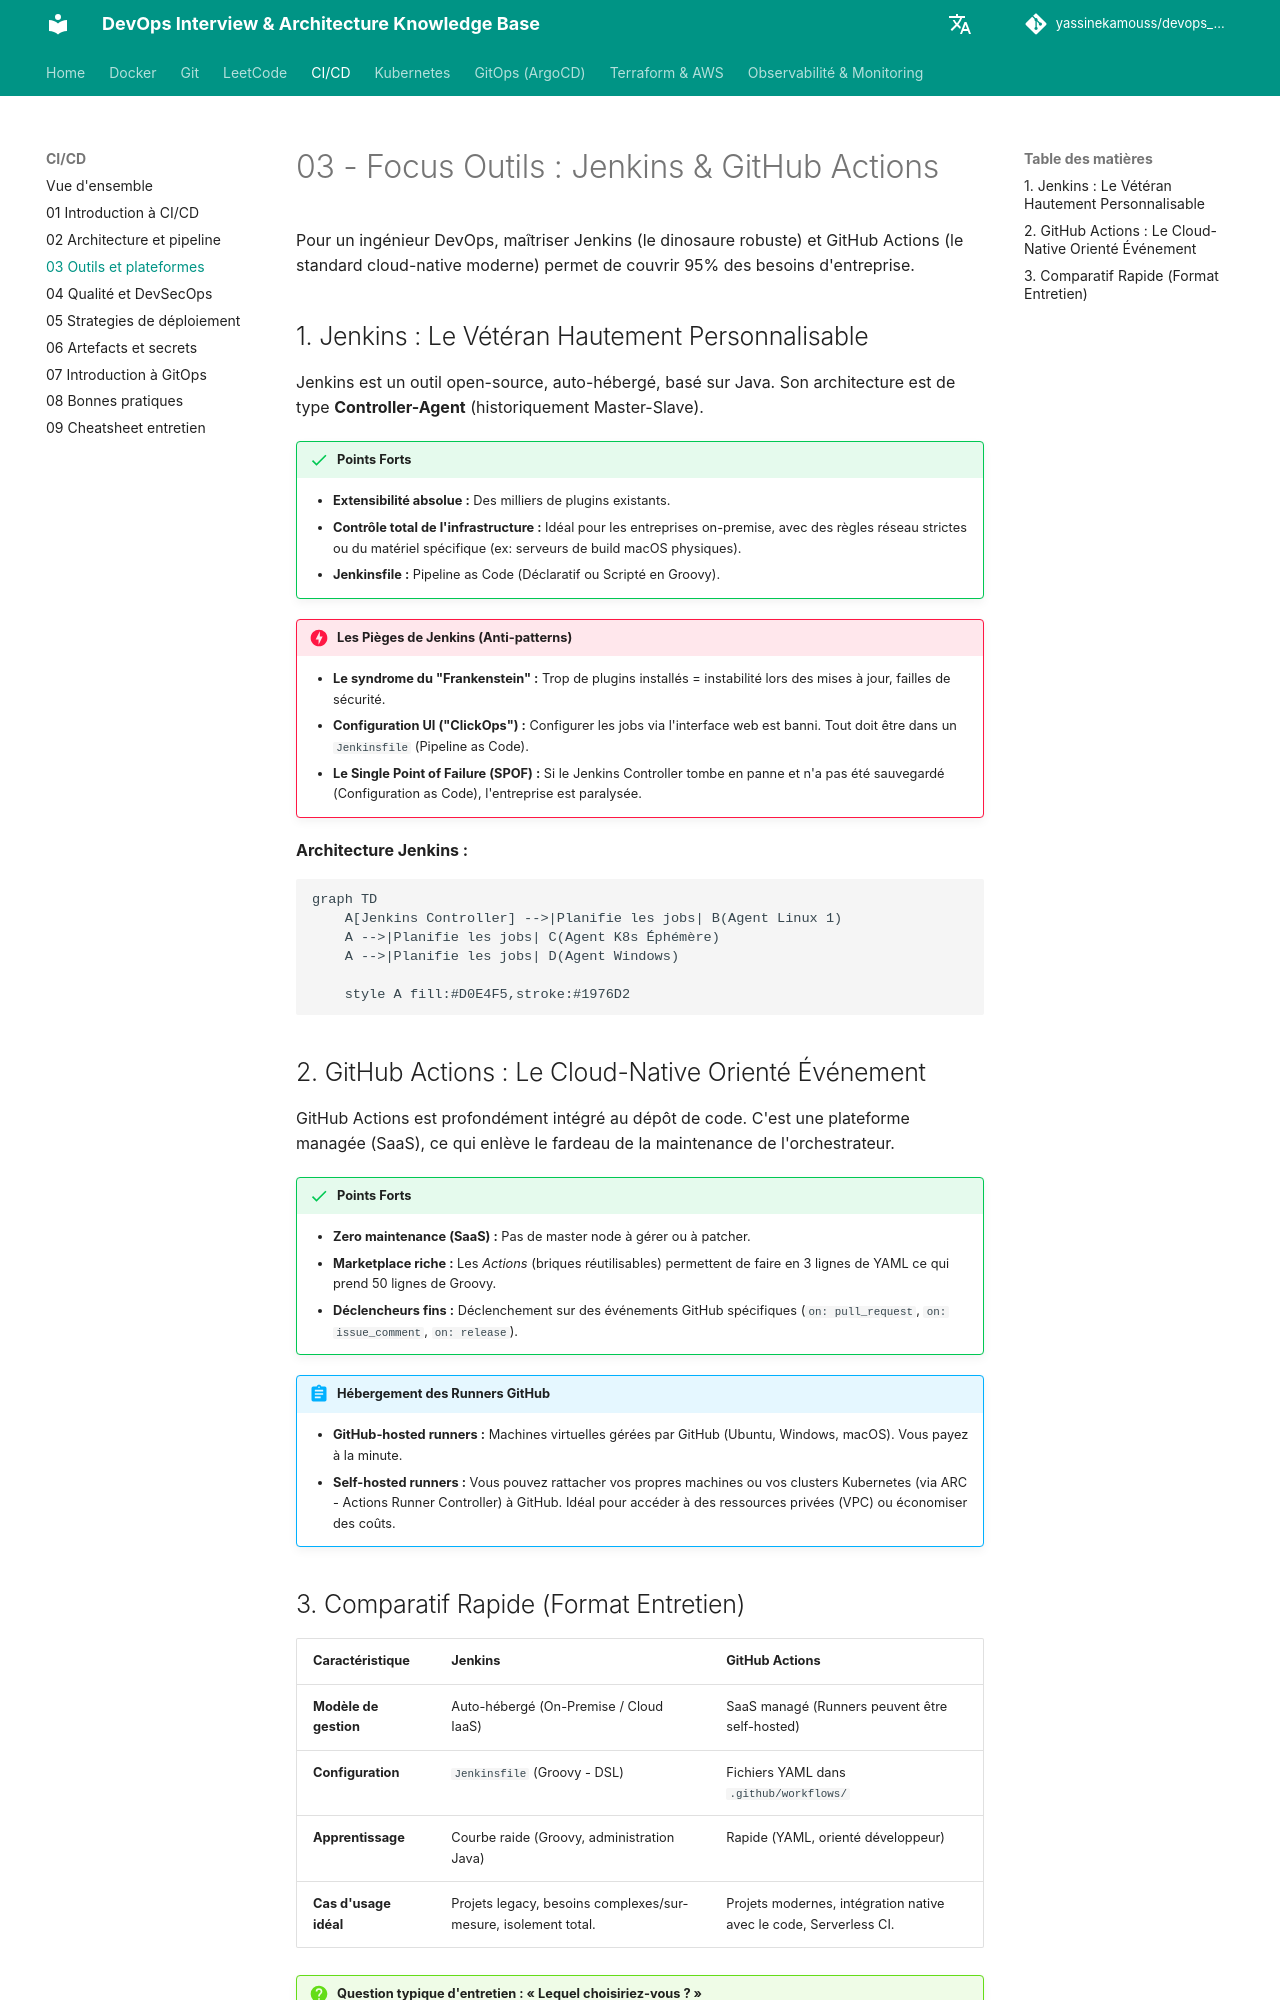

repository: yassinekamouss/devops_interview_prep · page: ci-cd/03-jenkins-github-actions/index.html · generator: mkdocs

# 03 - Focus Outils : Jenkins & GitHub Actions

Pour un ingénieur DevOps, maîtriser Jenkins (le dinosaure robuste) et GitHub Actions (le standard cloud-native moderne) permet de couvrir 95% des besoins d'entreprise.

## 1. Jenkins : Le Vétéran Hautement Personnalisable

Jenkins est un outil open-source, auto-hébergé, basé sur Java. Son architecture est de type **Controller-Agent** (historiquement Master-Slave).

!!! success "Points Forts"
    - **Extensibilité absolue :** Des milliers de plugins existants.
    - **Contrôle total de l'infrastructure :** Idéal pour les entreprises on-premise, avec des règles réseau strictes ou du matériel spécifique (ex: serveurs de build macOS physiques).
    - **Jenkinsfile :** Pipeline as Code (Déclaratif ou Scripté en Groovy).

!!! danger "Les Pièges de Jenkins (Anti-patterns)"
    - **Le syndrome du "Frankenstein" :** Trop de plugins installés = instabilité lors des mises à jour, failles de sécurité.
    - **Configuration UI ("ClickOps") :** Configurer les jobs via l'interface web est banni. Tout doit être dans un `Jenkinsfile` (Pipeline as Code).
    - **Le Single Point of Failure (SPOF) :** Si le Jenkins Controller tombe en panne et n'a pas été sauvegardé (Configuration as Code), l'entreprise est paralysée.

**Architecture Jenkins :**
```mermaid
graph TD
    A[Jenkins Controller] -->|Planifie les jobs| B(Agent Linux 1)
    A -->|Planifie les jobs| C(Agent K8s Éphémère)
    A -->|Planifie les jobs| D(Agent Windows)
    
    style A fill:#D0E4F5,stroke:#1976D2
```

## 2. GitHub Actions : Le Cloud-Native Orienté Événement

GitHub Actions est profondément intégré au dépôt de code. C'est une plateforme managée (SaaS), ce qui enlève le fardeau de la maintenance de l'orchestrateur.

!!! success "Points Forts"
    - **Zero maintenance (SaaS) :** Pas de master node à gérer ou à patcher.
    - **Marketplace riche :** Les *Actions* (briques réutilisables) permettent de faire en 3 lignes de YAML ce qui prend 50 lignes de Groovy.
    - **Déclencheurs fins :** Déclenchement sur des événements GitHub spécifiques (`on: pull_request`, `on: issue_comment`, `on: release`).

!!! abstract "Hébergement des Runners GitHub"
    - **GitHub-hosted runners :** Machines virtuelles gérées par GitHub (Ubuntu, Windows, macOS). Vous payez à la minute.
    - **Self-hosted runners :** Vous pouvez rattacher vos propres machines ou vos clusters Kubernetes (via ARC - Actions Runner Controller) à GitHub. Idéal pour accéder à des ressources privées (VPC) ou économiser des coûts.
